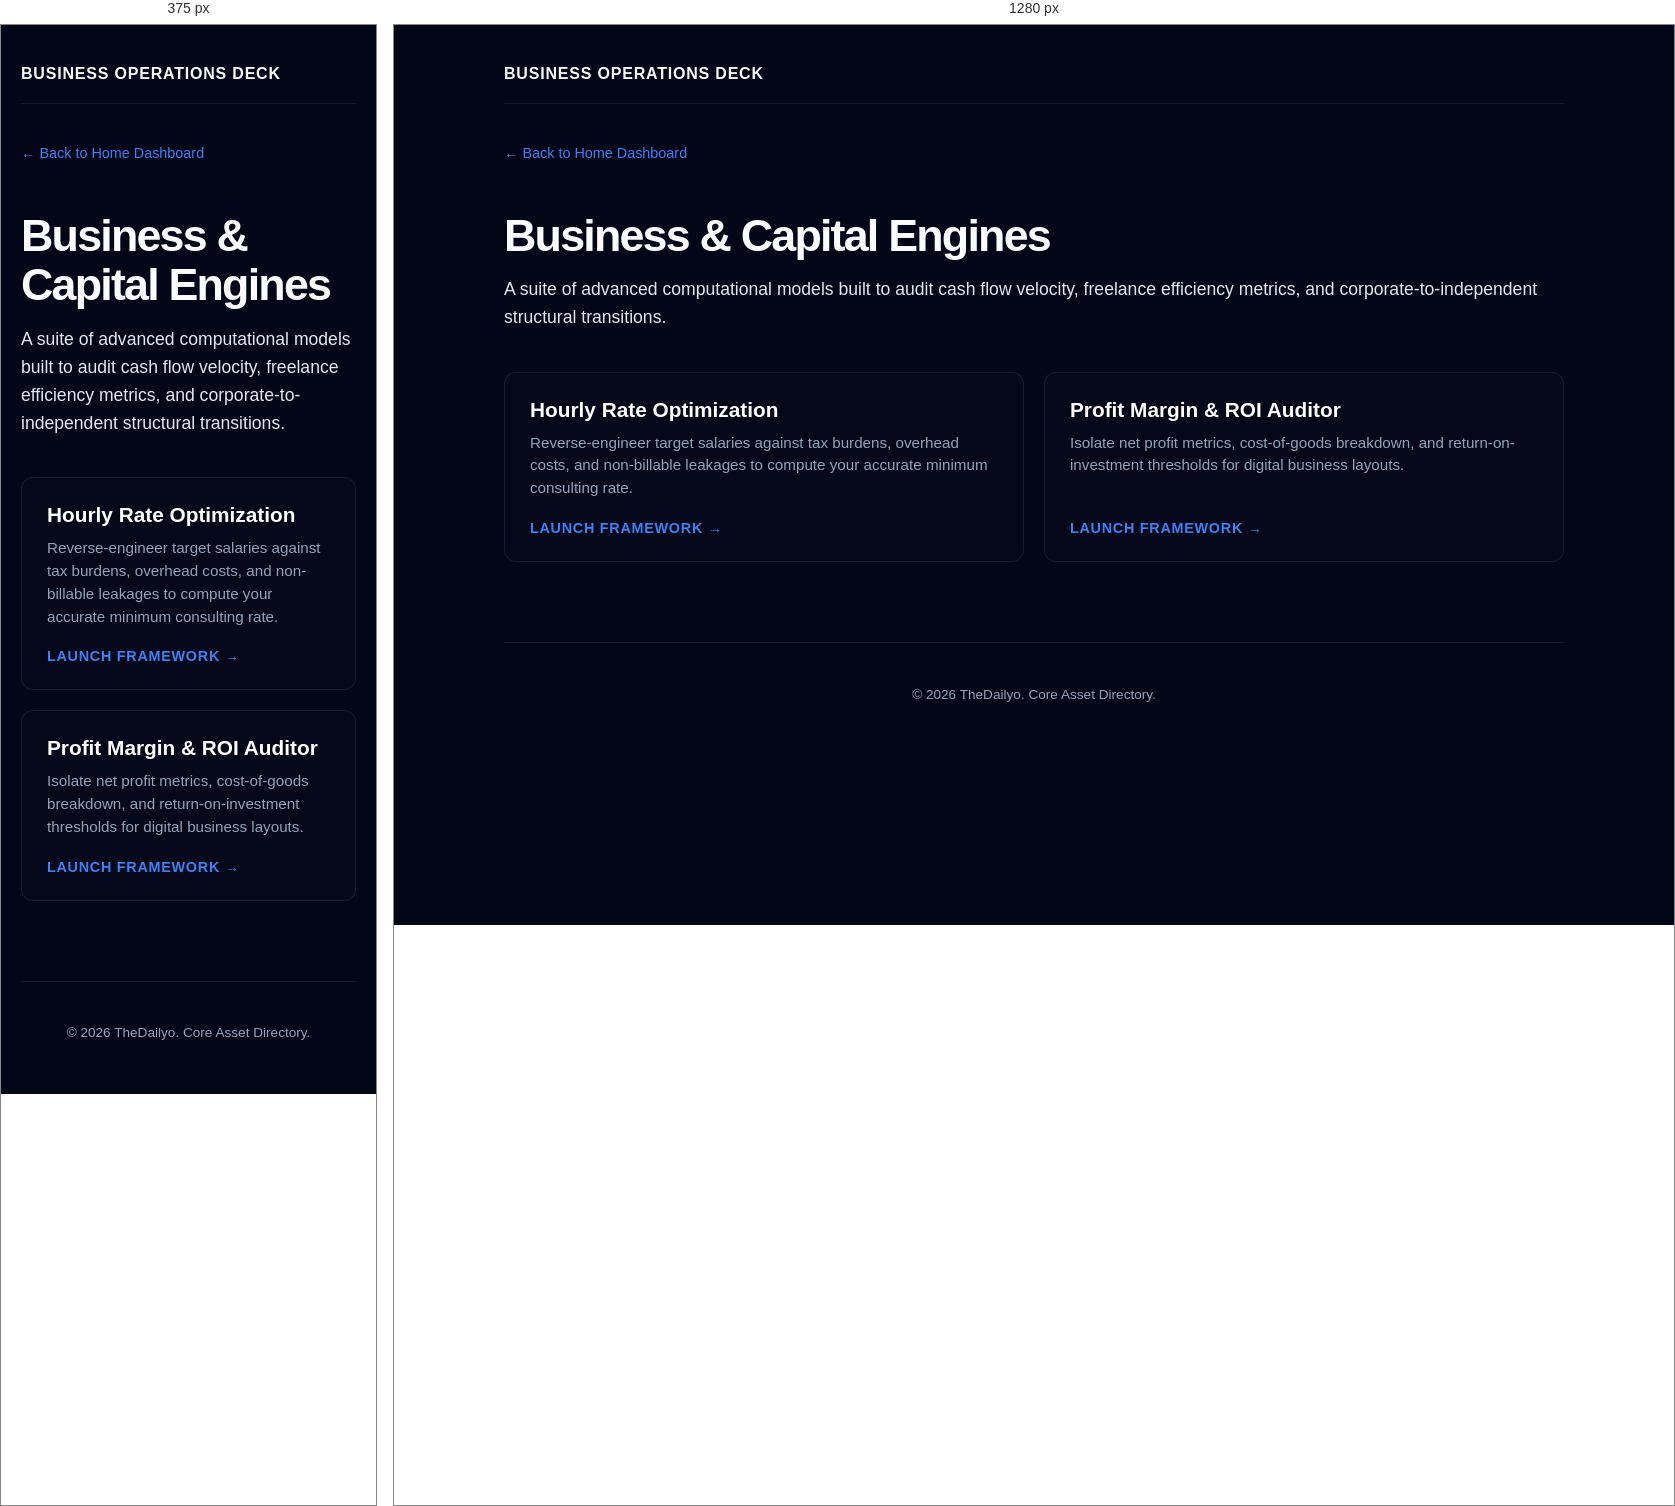
Rendered at 375 px and 1280 px, left to right.

<!-- file: index.html -->
<!DOCTYPE html>
<html lang="en">
<head>
  <meta charset="UTF-8">
  <meta name="viewport" content="width=device-width, initial-scale=1.0">
  <title>Business Optimization Engines | TheDailyo</title>
  <link rel="stylesheet" href="../style.css">
  
  <script async src="https://pagead2.googlesyndication.com/pagead/js/adsbygoogle.js?client=ca-pub-2329893496371145" crossorigin="anonymous"></script>
  
  <script async src="https://www.googletagmanager.com/gtag/js?id=G-LW4W6PG84Q"></script>
  <script>
    window.dataLayer = window.dataLayer || [];
    function gtag(){dataLayer.push(arguments);}
    gtag('js', new Date());
    gtag('config', 'G-LW4W6PG84Q');
  </script>

  <style>
    .directory-grid {
      display: grid;
      grid-template-columns: 1fr;
      gap: 20px;
      margin: 40px 0;
    }
    @media (min-width: 768px) {
      .directory-grid {
        grid-template-columns: 1fr 1fr;
      }
    }
    .directory-card {
      background: var(--card-bg, #1e293b);
      border: 1px solid var(--border-color, #334155);
      border-radius: 12px;
      padding: 25px;
      text-decoration: none;
      color: #fff;
      transition: border-color 0.2s ease, transform 0.2s ease;
      display: flex;
      flex-direction: column;
      justify-content: space-between;
    }
    .directory-card:hover {
      border-color: var(--accent-blue, #3b82f6);
      transform: translateY(-2px);
    }
    .card-title {
      font-size: 1.3rem;
      font-weight: 700;
      margin: 0 0 10px 0;
      color: #fff;
    }
    .card-desc {
      font-size: 0.95rem;
      color: #94a3b8;
      line-height: 1.5;
      margin: 0 0 20px 0;
    }
    .action-link {
      font-size: 0.9rem;
      font-weight: 600;
      color: var(--accent-blue, #3b82f6);
      text-transform: uppercase;
      letter-spacing: 0.05em;
      display: flex;
      align-items: center;
      gap: 5px;
    }
  </style>
</head>
<body>

  <div class="container">
    
    <header style="text-align: left; margin-bottom: 40px;">
      <div style="display: flex; justify-content: space-between; align-items: center; border-bottom: 1px solid var(--border-color, #334155); padding-bottom: 20px; margin-bottom: 40px;">
        <div class="status-line" style="margin: 0; font-weight: 700; letter-spacing: 0.05em;">BUSINESS OPERATIONS DECK</div>
      </div>
      <a href="../index.html" style="color: var(--accent-blue, #3b82f6); text-decoration: none; font-weight: 500; font-size: 0.9rem; display: inline-block; margin-bottom: 20px;">← Back to Home Dashboard</a>
      <h1 style="font-size: 2.8rem; line-height: 1.1; margin-bottom: 15px; letter-spacing: -0.04em; font-weight: 800;">Business & Capital Engines</h1>
      <p style="color: #e2e8f0; margin: 0; font-size: 1.1rem; line-height: 1.6;">A suite of advanced computational models built to audit cash flow velocity, freelance efficiency metrics, and corporate-to-independent structural transitions.</p>
    </header>

    <main>
      <div class="directory-grid">
        
        <a href="hourly-rate-calculator/index.html" class="directory-card">
          <div>
            <h3 class="card-title">Hourly Rate Optimization</h3>
            <p class="card-desc">Reverse-engineer target salaries against tax burdens, overhead costs, and non-billable leakages to compute your accurate minimum consulting rate.</p>
          </div>
          <span class="action-link">Launch Framework →</span>
        </a>

        <!-- Tool 2: Profit Margin & ROI Auditor -->
        <a href="margin-roi-auditor/index.html" class="directory-card">
          <div>
            <h3 class="card-title">Profit Margin & ROI Auditor</h3>
            <p class="card-desc">Isolate net profit metrics, cost-of-goods breakdown, and return-on-investment thresholds for digital business layouts.</p>
          </div>
          <span class="action-link">Launch Framework →</span>
        </a>
      </div>
    </main>

    <footer style="margin-top: 80px; padding-top: 30px; border-top: 1px solid var(--border-color, #334155); text-align: center;">
      <p style="font-size: 0.85rem; color: #94a3b8;">© 2026 TheDailyo. Core Asset Directory.</p>
    </footer>

  </div>

</body>
</html>